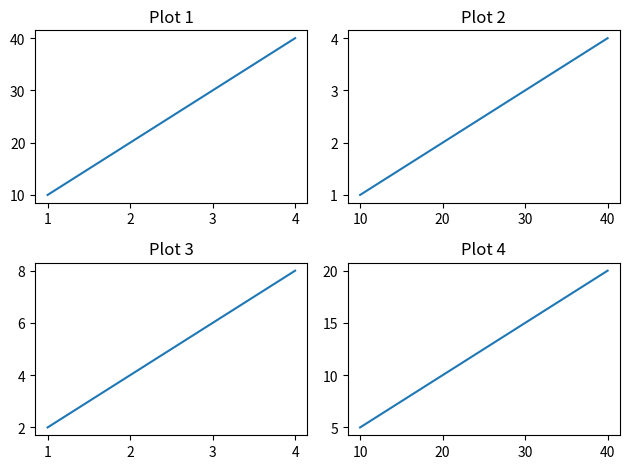

Reproduce this figure in Python.
import matplotlib.pyplot as plt

"""
plt.subplots() - MODERN WAY
---------------------------
More flexible than plt.subplot()
"""

x = [1, 2, 3, 4]
y = [10, 20, 30, 40]

# Create figure + axes
fig, ax = plt.subplots(2, 2)

ax[0, 0].plot(x, y)
ax[0, 0].set_title("Plot 1")

ax[0, 1].plot(y, x)
ax[0, 1].set_title("Plot 2")

ax[1, 0].plot(x, [i*2 for i in x])
ax[1, 0].set_title("Plot 3")

ax[1, 1].plot(y, [i/2 for i in y])
ax[1, 1].set_title("Plot 4")

plt.tight_layout()
plt.show()
